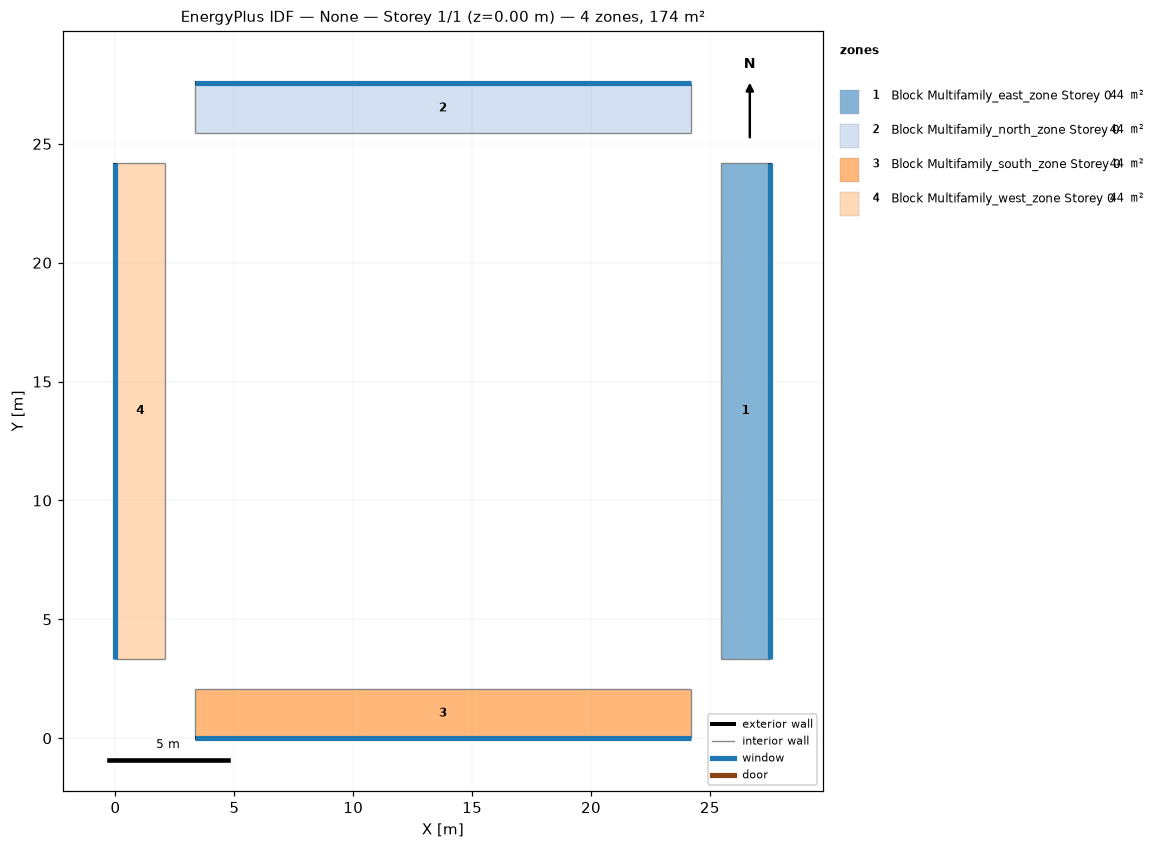
=== STOREY PLAN SPEC (per zone: floor XY polygon, exterior-wall plan segments, windows/doors) ===
zone 1: Block Multifamily_east_zone Storey 0  (43.6 m²)
  floor: (27.54, 24.20) (27.54, 3.34) (25.45, 3.34) (25.45, 24.20)
  exterior wall: (27.54, 3.34) – (27.54, 24.20)  [20.9 m]
    window: (27.54, 3.35) – (27.54, 24.19)  [10.2 m²]
  interior walls: 3
zone 2: Block Multifamily_north_zone Storey 0  (43.6 m²)
  floor: (24.20, 27.54) (24.20, 25.45) (3.34, 25.45) (3.34, 27.54)
  exterior wall: (24.20, 27.54) – (3.34, 27.54)  [20.9 m]
    window: (24.19, 27.54) – (3.35, 27.54)  [10.2 m²]
  interior walls: 3
zone 3: Block Multifamily_south_zone Storey 0  (43.6 m²)
  floor: (24.20, 2.09) (24.20, 0.00) (3.34, 0.00) (3.34, 2.09)
  exterior wall: (3.34, 0.00) – (24.20, 0.00)  [20.9 m]
    window: (3.35, 0.00) – (24.19, 0.00)  [10.2 m²]
  interior walls: 3
zone 4: Block Multifamily_west_zone Storey 0  (43.6 m²)
  floor: (2.09, 24.20) (2.09, 3.34) (0.00, 3.34) (0.00, 24.20)
  exterior wall: (0.00, 24.20) – (0.00, 3.34)  [20.9 m]
    window: (0.00, 24.19) – (0.00, 3.35)  [10.2 m²]
  interior walls: 3

=== DERIVED (storey summary) ===
Building: None
Storey: 1 of 1  (floor level z = 0.00 m)
Storey gross floor area: 174.3 m²
Zones on this storey: 4
  - Block Multifamily_east_zone Storey 0: floor 43.6 m²; exterior wall 20.9 m (50.9 m²); 1 window(s) 10.2 m²; WWR 20.0%
  - Block Multifamily_north_zone Storey 0: floor 43.6 m²; exterior wall 20.9 m (50.9 m²); 1 window(s) 10.2 m²; WWR 20.0%
  - Block Multifamily_south_zone Storey 0: floor 43.6 m²; exterior wall 20.9 m (50.9 m²); 1 window(s) 10.2 m²; WWR 20.0%
  - Block Multifamily_west_zone Storey 0: floor 43.6 m²; exterior wall 20.9 m (50.9 m²); 1 window(s) 10.2 m²; WWR 20.0%
Zone adjacency: (none detected)